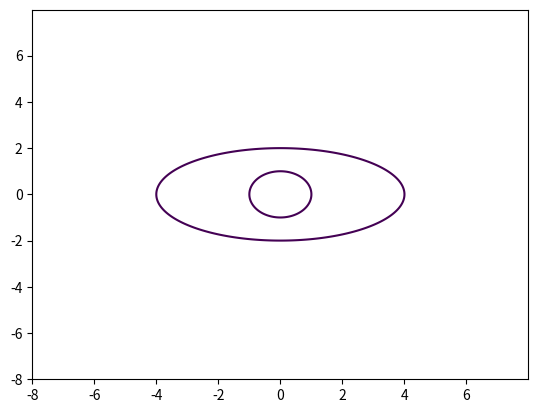

Here is the Python script that generated this plot:
import matplotlib.pyplot as plt
import numpy as np
def Plotter(R=1, a=4, b=2, tittle='Grafici'):
    x=np.arange(-2*a, 2*a, 0.01)
    y=np.arange(-2*a, 2*a, 0.01)
    X,Y=np.meshgrid(x,y)
    fxy=X**2 + Y**2
    plt.contour(X, Y, fxy, levels=[R**2])
    X,Y=np.meshgrid(x,y)
    fxy=X**2/a**2 + Y**2/b**2
    plt.contour(X, Y, fxy, levels=[1])  
    plt.show()
Plotter()    